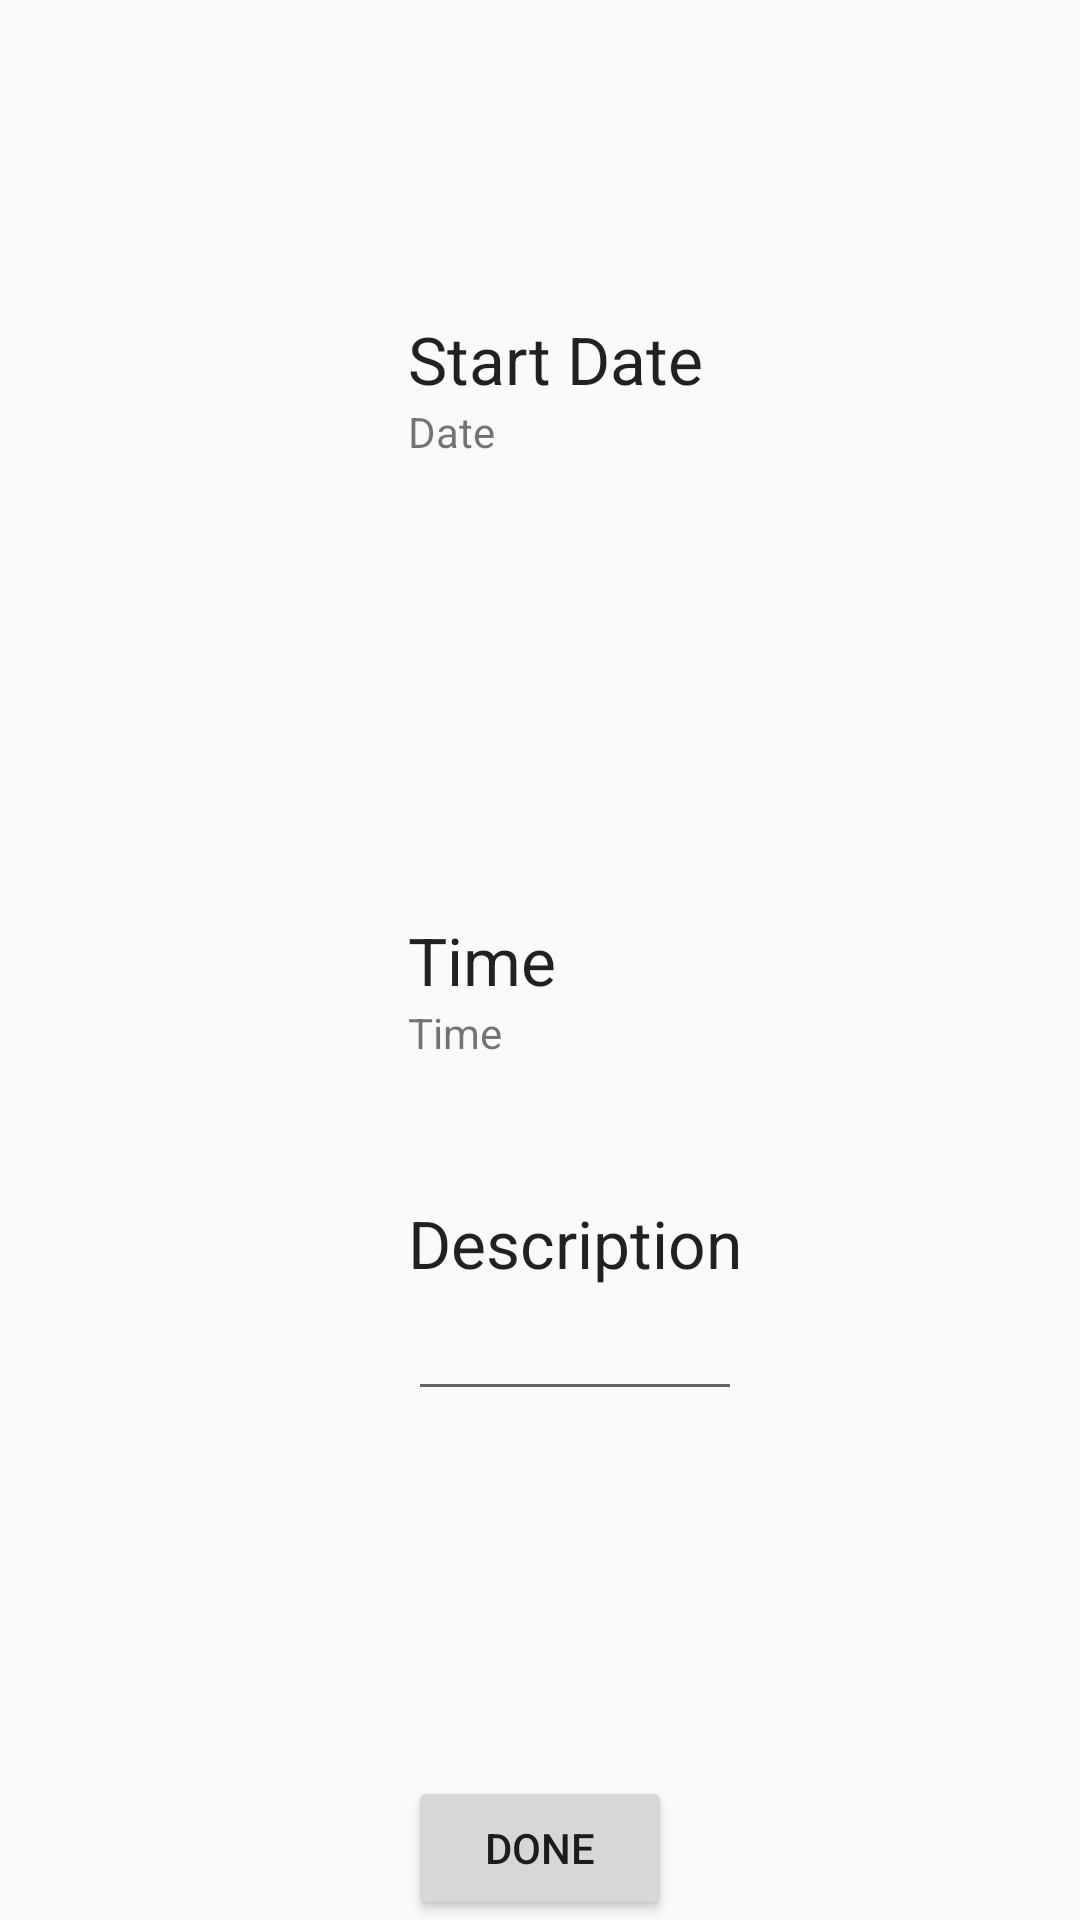

Reconstruct the res/layout file that produces this screen, plus the resources it refers to.
<!-- AndroidManifest.xml: activity theme AppTheme.NoActionBar -->
<!-- res/layout/fragment_event_picker.xml -->
<RelativeLayout xmlns:android="http://schemas.android.com/apk/res/android"
    xmlns:tools="http://schemas.android.com/tools"
    android:layout_width="match_parent"
    android:layout_height="match_parent"
    tools:context="com.example.dinoapps.flattingplus.EventPicker">

    


    <Button
        android:layout_width="wrap_content"
        android:layout_height="wrap_content"
        android:text="Done"
        android:id="@+id/doneButtonPicker"
        android:layout_alignParentBottom="true"
        android:layout_centerHorizontal="true" />

    <TextView
        android:layout_width="wrap_content"
        android:layout_height="wrap_content"
        android:textAppearance="?android:attr/textAppearanceLarge"
        android:text="Start Date"
        android:id="@+id/textView2"
        android:layout_gravity="center_horizontal"
        android:layout_alignParentTop="true"
        android:layout_alignLeft="@+id/doneButtonPicker"
        android:layout_alignStart="@+id/doneButtonPicker"
        android:layout_marginTop="105dp" />

    <TextView
        android:layout_width="wrap_content"
        android:layout_height="wrap_content"
        android:text="Date"
        android:id="@+id/startDateTxt"
        android:layout_gravity="center_horizontal"
        android:layout_below="@+id/textView2"
        android:layout_alignLeft="@+id/doneButtonPicker" />

    <TextView
        android:layout_width="wrap_content"
        android:layout_height="wrap_content"
        android:textAppearance="?android:attr/textAppearanceLarge"
        android:text="Time"
        android:id="@+id/title"
        android:layout_gravity="center_horizontal"
        android:layout_centerVertical="true"
        android:layout_alignLeft="@+id/startDateTxt"
        android:layout_alignStart="@+id/startDateTxt" />

    <TextView
        android:layout_width="wrap_content"
        android:layout_height="wrap_content"
        android:text="Time"
        android:id="@+id/timeTxt"
        android:layout_gravity="center_horizontal"
        android:layout_below="@+id/title"
        android:layout_alignLeft="@+id/startDateTxt" />

    <TextView
        android:layout_width="wrap_content"
        android:layout_height="wrap_content"
        android:textAppearance="?android:attr/textAppearanceLarge"
        android:text="Description"
        android:id="@+id/textView"
        android:layout_below="@+id/timeTxt"
        android:layout_alignLeft="@+id/timeTxt"
        android:layout_alignStart="@+id/timeTxt"
        android:layout_marginTop="46dp" />

    <EditText
        android:layout_width="wrap_content"
        android:layout_height="wrap_content"
        android:id="@+id/eventDiscriptionTxt"
        android:layout_below="@+id/textView"
        android:layout_alignLeft="@+id/textView"
        android:layout_alignStart="@+id/textView"
        android:layout_alignRight="@+id/textView"
        android:layout_alignEnd="@+id/textView" />


</RelativeLayout>
<!-- resources referenced by this layout -->
<resources>
  <style name="AppTheme.NoActionBar">
          <item name="windowActionBar">false</item>
          <item name="windowNoTitle">true</item>
      </style>
</resources>
